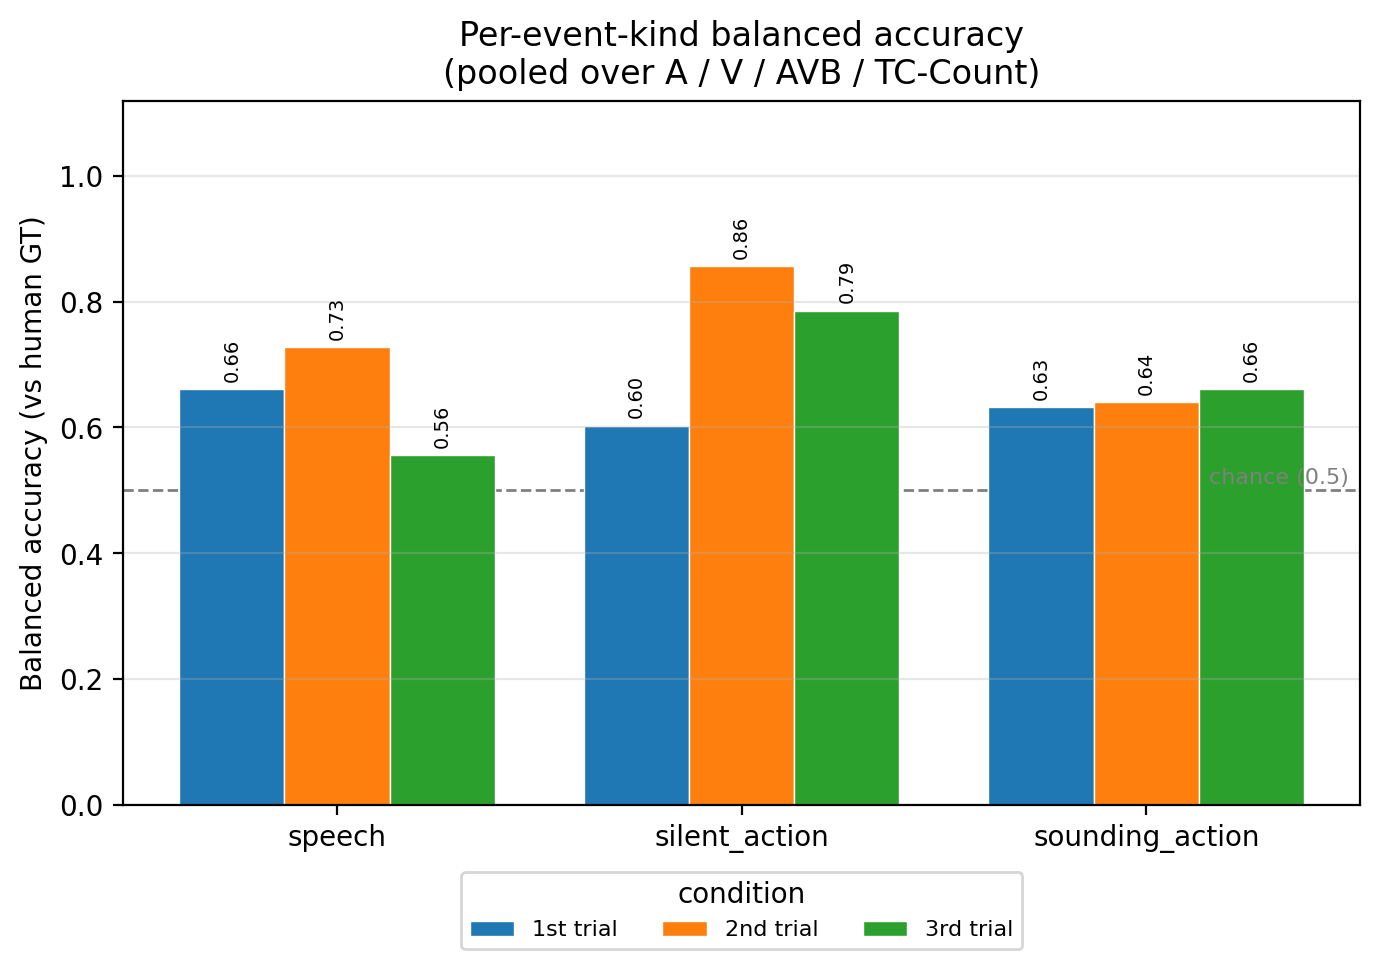

Source data for this figure (header and first rows):
condition, kind, balanced_accuracy, n, n_yes_gt, n_no_gt, one_class
1st, speech, 0.6607, 64, 36, 28, False
1st, silent_action, 0.6029, 32, 25, 7, False
1st, sounding_action, 0.632, 64, 13, 51, False
2nd, speech, 0.7282, 64, 36, 28, False
2nd, silent_action, 0.8571, 32, 25, 7, False
2nd, sounding_action, 0.6403, 64, 13, 51, False
3rd, speech, 0.5556, 64, 36, 28, False
3rd, silent_action, 0.7857, 32, 25, 7, False
3rd, sounding_action, 0.6614, 64, 13, 51, False
